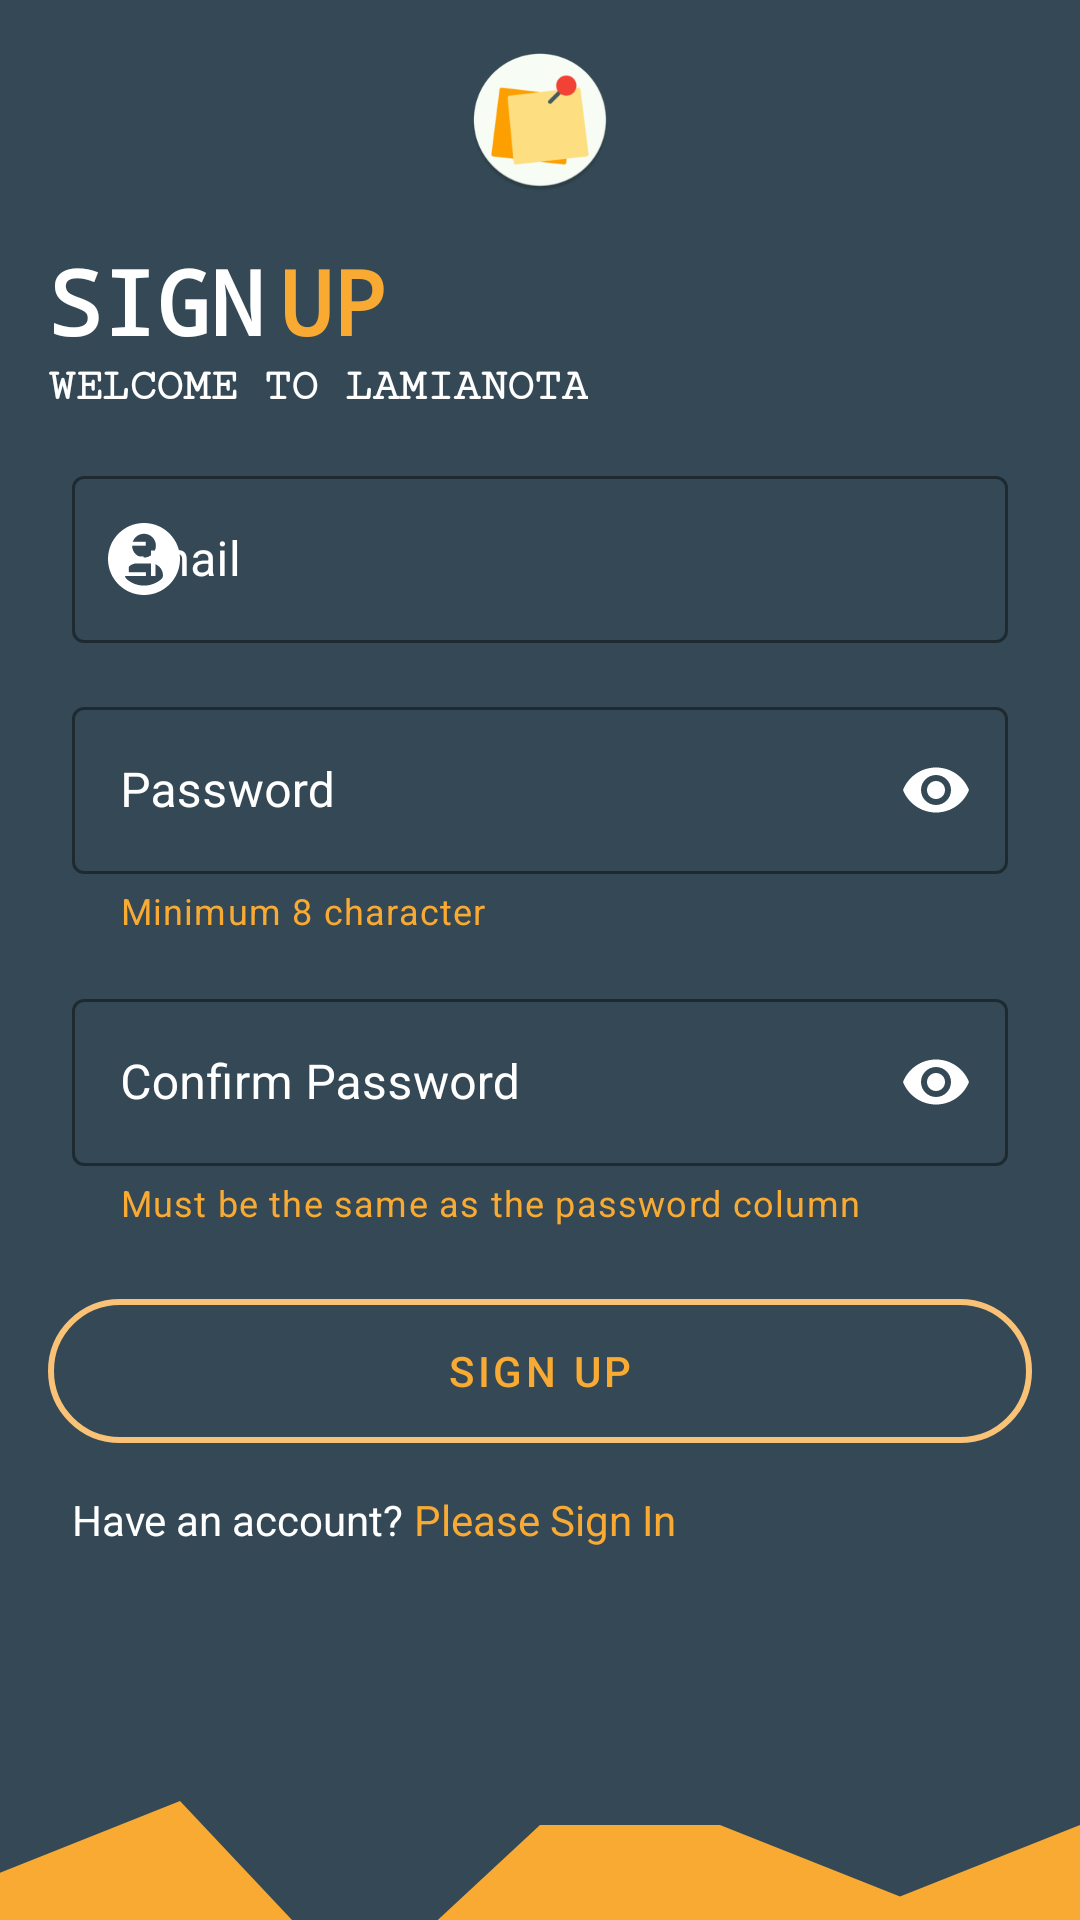

This screen was rendered from an Android layout file. Write that file and the resources it references.
<!-- AndroidManifest.xml: activity theme AppTheme.NoActionBar -->
<!-- res/layout/activity_signup.xml -->
<?xml version="1.0" encoding="utf-8"?>

<androidx.constraintlayout.widget.ConstraintLayout xmlns:android="http://schemas.android.com/apk/res/android"
    xmlns:app="http://schemas.android.com/apk/res-auto"
    xmlns:tools="http://schemas.android.com/tools"
    android:layout_width="match_parent"
    android:layout_height="match_parent"
    android:background="@color/colorPrimary"
    tools:context=".ui.auth.signup.SignupActivity">

    <androidx.appcompat.widget.AppCompatImageView
        android:id="@+id/appCompatImageView2"
        android:layout_width="wrap_content"
        android:layout_height="wrap_content"
        android:layout_marginTop="16dp"
        android:src="@mipmap/ic_launcher_round"
        app:layout_constraintEnd_toEndOf="parent"
        app:layout_constraintStart_toStartOf="parent"
        app:layout_constraintTop_toTopOf="parent" />

    <TextView
        android:id="@+id/tv_login_1"
        style="@style/Widget.MaterialComponents.TextView"
        android:layout_width="wrap_content"
        android:layout_height="wrap_content"
        android:layout_marginStart="16dp"
        android:layout_marginTop="16dp"
        android:fontFamily="monospace"
        android:text="@string/sign"
        android:textAllCaps="true"
        android:textColor="@color/colorWhite"
        android:textSize="30sp"
        android:textStyle="bold"
        app:layout_constraintStart_toStartOf="parent"
        app:layout_constraintTop_toBottomOf="@+id/appCompatImageView2" />

    <TextView
        android:id="@+id/tv_login_2"
        style="@style/Widget.MaterialComponents.TextView"
        android:layout_width="wrap_content"
        android:layout_height="wrap_content"
        android:layout_marginStart="5dp"
        android:fontFamily="monospace"
        android:text="@string/up"
        android:textAllCaps="true"
        android:textColor="@color/colorAccent"
        android:textSize="30sp"
        android:textStyle="bold"
        app:layout_constraintBottom_toBottomOf="@+id/tv_login_1"
        app:layout_constraintStart_toEndOf="@+id/tv_login_1"
        app:layout_constraintTop_toTopOf="@+id/tv_login_1" />

    <ProgressBar
        android:id="@+id/progressbar_sign_up"
        style="?android:attr/progressBarStyleHorizontal"
        android:layout_width="fill_parent"
        android:layout_height="wrap_content"
        android:backgroundTint="@android:color/white"
        android:indeterminate="true"
        android:indeterminateTint="@color/colorAccent"
        android:max="100"
        android:visibility="gone"
        app:layout_constraintEnd_toEndOf="parent"
        app:layout_constraintStart_toStartOf="parent"
        app:layout_constraintTop_toBottomOf="@+id/tv_login_1" />

    <TextView
        android:id="@+id/tv_login_welcome"
        style="@style/Widget.MaterialComponents.TextView"
        android:layout_width="wrap_content"
        android:layout_height="wrap_content"
        android:fontFamily="serif-monospace"
        android:text="@string/welcome_to_lamianota"
        android:textAllCaps="true"
        android:textColor="@color/colorWhite"
        android:textSize="15sp"
        android:textStyle="bold"
        app:layout_constraintStart_toStartOf="@+id/tv_login_1"
        app:layout_constraintTop_toBottomOf="@+id/progressbar_sign_up" />

    <com.google.android.material.textfield.TextInputLayout
        android:id="@+id/edt_signup_email"
        style="@style/Widget.MaterialComponents.TextInputLayout.OutlinedBox"
        android:layout_width="0dp"
        android:layout_height="wrap_content"
        android:layout_marginStart="24dp"
        android:layout_marginTop="16dp"
        android:layout_marginEnd="24dp"
        android:hint="@string/email"
        android:textColor="@color/colorWhite"
        android:textColorHint="@color/colorWhite"
        app:boxStrokeColor="@color/colorAccent"
        app:boxStrokeErrorColor="@android:color/holo_red_light"
        app:endIconDrawable="@drawable/ic_cancel"
        app:endIconMode="clear_text"
        app:endIconTint="@color/colorWhite"
        app:hintTextColor="@color/colorWhite"
        app:layout_constraintEnd_toEndOf="parent"
        app:layout_constraintStart_toStartOf="parent"
        app:layout_constraintTop_toBottomOf="@+id/tv_login_welcome"
        app:startIconDrawable="@drawable/ic_profile_user_24"
        app:startIconTint="@color/colorWhite">

        <com.google.android.material.textfield.TextInputEditText
            android:id="@+id/value_signup_email"
            android:layout_width="match_parent"
            android:layout_height="wrap_content"
            android:inputType="textEmailAddress"
            android:textColor="@color/colorWhite" />

    </com.google.android.material.textfield.TextInputLayout>

    <com.google.android.material.textfield.TextInputLayout
        android:id="@+id/edt_signup_password"
        style="@style/Widget.MaterialComponents.TextInputLayout.OutlinedBox"
        android:layout_width="0dp"
        android:layout_height="wrap_content"
        android:layout_marginStart="24dp"
        android:layout_marginTop="16dp"
        android:layout_marginEnd="24dp"
        android:hint="@string/password"
        android:textColor="@color/colorWhite"
        android:textColorHint="@color/colorWhite"
        app:boxStrokeColor="@color/colorAccent"
        app:boxStrokeErrorColor="@android:color/holo_red_light"
        app:endIconDrawable="@drawable/ic_password_visible"
        app:endIconMode="password_toggle"
        app:endIconTint="@color/colorWhite"
        app:helperText="@string/minimum_passsword_character"
        app:helperTextEnabled="true"
        app:helperTextTextColor="@color/colorAccent"
        app:hintTextColor="@color/colorWhite"
        app:layout_constraintEnd_toEndOf="parent"
        app:layout_constraintStart_toStartOf="parent"
        app:layout_constraintTop_toBottomOf="@+id/edt_signup_email"
        app:startIconDrawable="@drawable/ic_password"
        app:startIconTint="@color/colorWhite">

        <com.google.android.material.textfield.TextInputEditText
            android:id="@+id/value_signup_password"
            android:layout_width="match_parent"
            android:layout_height="wrap_content"
            android:inputType="textPassword"
            android:textColor="@color/colorWhite" />

    </com.google.android.material.textfield.TextInputLayout>

    <com.google.android.material.textfield.TextInputLayout
        android:id="@+id/edt_signup_password_confirm"
        style="@style/Widget.MaterialComponents.TextInputLayout.OutlinedBox"
        android:layout_width="0dp"
        android:layout_height="wrap_content"
        android:layout_marginStart="24dp"
        android:layout_marginTop="16dp"
        android:layout_marginEnd="24dp"
        android:hint="@string/confirm_password"
        android:textColor="@color/colorWhite"
        android:textColorHint="@color/colorWhite"
        app:boxStrokeColor="@color/colorAccent"
        app:boxStrokeErrorColor="@android:color/holo_red_light"
        app:endIconDrawable="@drawable/ic_password_visible"
        app:endIconMode="password_toggle"
        app:endIconTint="@color/colorWhite"
        app:hintTextColor="@color/colorWhite"
        app:helperText="@string/helper_text_confirm_password"
        app:helperTextEnabled="true"
        app:helperTextTextColor="@color/colorAccent"
        app:layout_constraintEnd_toEndOf="parent"
        app:layout_constraintStart_toStartOf="parent"
        app:layout_constraintTop_toBottomOf="@+id/edt_signup_password"
        app:startIconDrawable="@drawable/ic_password"
        app:startIconTint="@color/colorWhite">

        <com.google.android.material.textfield.TextInputEditText
            android:id="@+id/value_signup_password_confirm"
            android:layout_width="match_parent"
            android:layout_height="wrap_content"
            android:inputType="textPassword"
            android:textColor="@color/colorWhite" />

    </com.google.android.material.textfield.TextInputLayout>

    <androidx.appcompat.widget.AppCompatButton
        android:id="@+id/btn_signup"
        style="@style/Widget.MaterialComponents.Button"
        android:layout_width="0dp"
        android:layout_height="wrap_content"
        android:layout_marginStart="16dp"
        android:layout_marginTop="24dp"
        android:layout_marginEnd="16dp"
        android:background="@drawable/bg_btn"
        android:backgroundTintMode="screen"
        android:text="@string/sign_up"
        android:textColor="@color/colorAccent"
        app:layout_constraintEnd_toEndOf="parent"
        app:layout_constraintStart_toStartOf="parent"
        app:layout_constraintTop_toBottomOf="@+id/edt_signup_password_confirm" />

    <androidx.appcompat.widget.AppCompatTextView
        android:id="@+id/tv_goto_signup"
        android:layout_width="wrap_content"
        android:layout_height="wrap_content"
        android:layout_marginStart="24dp"
        android:layout_marginTop="16dp"
        android:text="@string/have_an_account"
        android:textColor="@color/colorWhite"
        app:layout_constraintStart_toStartOf="parent"
        app:layout_constraintTop_toBottomOf="@+id/btn_signup" />

    <androidx.appcompat.widget.AppCompatTextView
        android:id="@+id/goto_signin"
        android:layout_width="wrap_content"
        android:layout_height="wrap_content"
        android:layout_marginTop="16dp"
        android:text="@string/please_sign_in"
        android:textColor="@color/colorAccent"
        app:layout_constraintStart_toEndOf="@+id/tv_goto_signup"
        app:layout_constraintTop_toBottomOf="@+id/btn_signup" />

    <androidx.appcompat.widget.AppCompatImageView
        android:layout_width="wrap_content"
        android:layout_height="wrap_content"
        app:layout_constraintBottom_toBottomOf="parent"
        app:layout_constraintEnd_toEndOf="parent"
        app:layout_constraintHorizontal_bias="0.0"
        app:layout_constraintStart_toStartOf="parent"
        app:layout_constraintTop_toBottomOf="parent"
        app:layout_constraintVertical_bias="0.0"
        app:srcCompat="@drawable/ic_wave" />

</androidx.constraintlayout.widget.ConstraintLayout>
<!-- resources referenced by this layout -->
<resources>
  <color name="colorAccent">#F9AA33</color>
  <color name="colorPrimary">#344955</color>
  <color name="colorWhite">#FFFFFF</color>
  <!-- drawable bg_btn (drawable) -->
  <?xml version="1.0" encoding="utf-8"?>
  
  <shape android:shape="rectangle" xmlns:android="http://schemas.android.com/apk/res/android">
      <corners android:radius="50dp"/>
      <solid android:color="@android:color/transparent"/>
      <stroke android:color="@color/colorAccent"
          android:width="2dp"/>
  </shape>
  <!-- drawable ic_profile_user_24 (drawable) -->
  <vector xmlns:android="http://schemas.android.com/apk/res/android"
      android:width="24dp"
      android:height="24dp"
      android:viewportWidth="45.532"
      android:viewportHeight="45.532">
      <path
          android:fillColor="#FFFFFFFF"
          android:pathData="M22.766,0.001C10.194,0.001 0,10.193 0,22.766s10.193,22.765 22.766,22.765c12.574,0 22.766,-10.192 22.766,-22.765S35.34,0.001 22.766,0.001zM22.766,6.808c4.16,0 7.531,3.372 7.531,7.53c0,4.159 -3.371,7.53 -7.531,7.53c-4.158,0 -7.529,-3.371 -7.529,-7.53C15.237,10.18 18.608,6.808 22.766,6.808zM22.761,39.579c-4.149,0 -7.949,-1.511 -10.88,-4.012c-0.714,-0.609 -1.126,-1.502 -1.126,-2.439c0,-4.217 3.413,-7.592 7.631,-7.592h8.762c4.219,0 7.619,3.375 7.619,7.592c0,0.938 -0.41,1.829 -1.125,2.438C30.712,38.068 26.911,39.579 22.761,39.579z" />
  </vector>
  <!-- drawable ic_wave (drawable) -->
  <vector android:height="111.111115dp" android:viewportHeight="320"
      android:viewportWidth="1440" android:width="500dp" xmlns:android="http://schemas.android.com/apk/res/android">
      <path android:fillAlpha="1" android:fillColor="#F9AA33" android:pathData="M0,96L240,0L480,256L720,32L960,32L1200,128L1440,32L1440,320L1200,320L960,320L720,320L480,320L240,320L0,320Z"/>
  </vector>
  <!-- mipmap ic_launcher_round: png bitmap (mipmap-hdpi, 3920 bytes) -->
  <string name="confirm_password">Confirm Password</string>
  <string name="email">Email</string>
  <string name="have_an_account">Have an account? </string>
  <string name="helper_text_confirm_password">Must be the same as the password column</string>
  <string name="minimum_passsword_character">Minimum 8 character</string>
  <string name="password">Password</string>
  <string name="please_sign_in">Please Sign In</string>
  <string name="sign">Sign</string>
  <string name="sign_up">Sign Up</string>
  <string name="up">Up</string>
  <string name="welcome_to_lamianota">Welcome to Lamianota</string>
  <style name="AppTheme.NoActionBar">
          <item name="windowActionBar">false</item>
          <item name="windowNoTitle">true</item>
      </style>
</resources>
